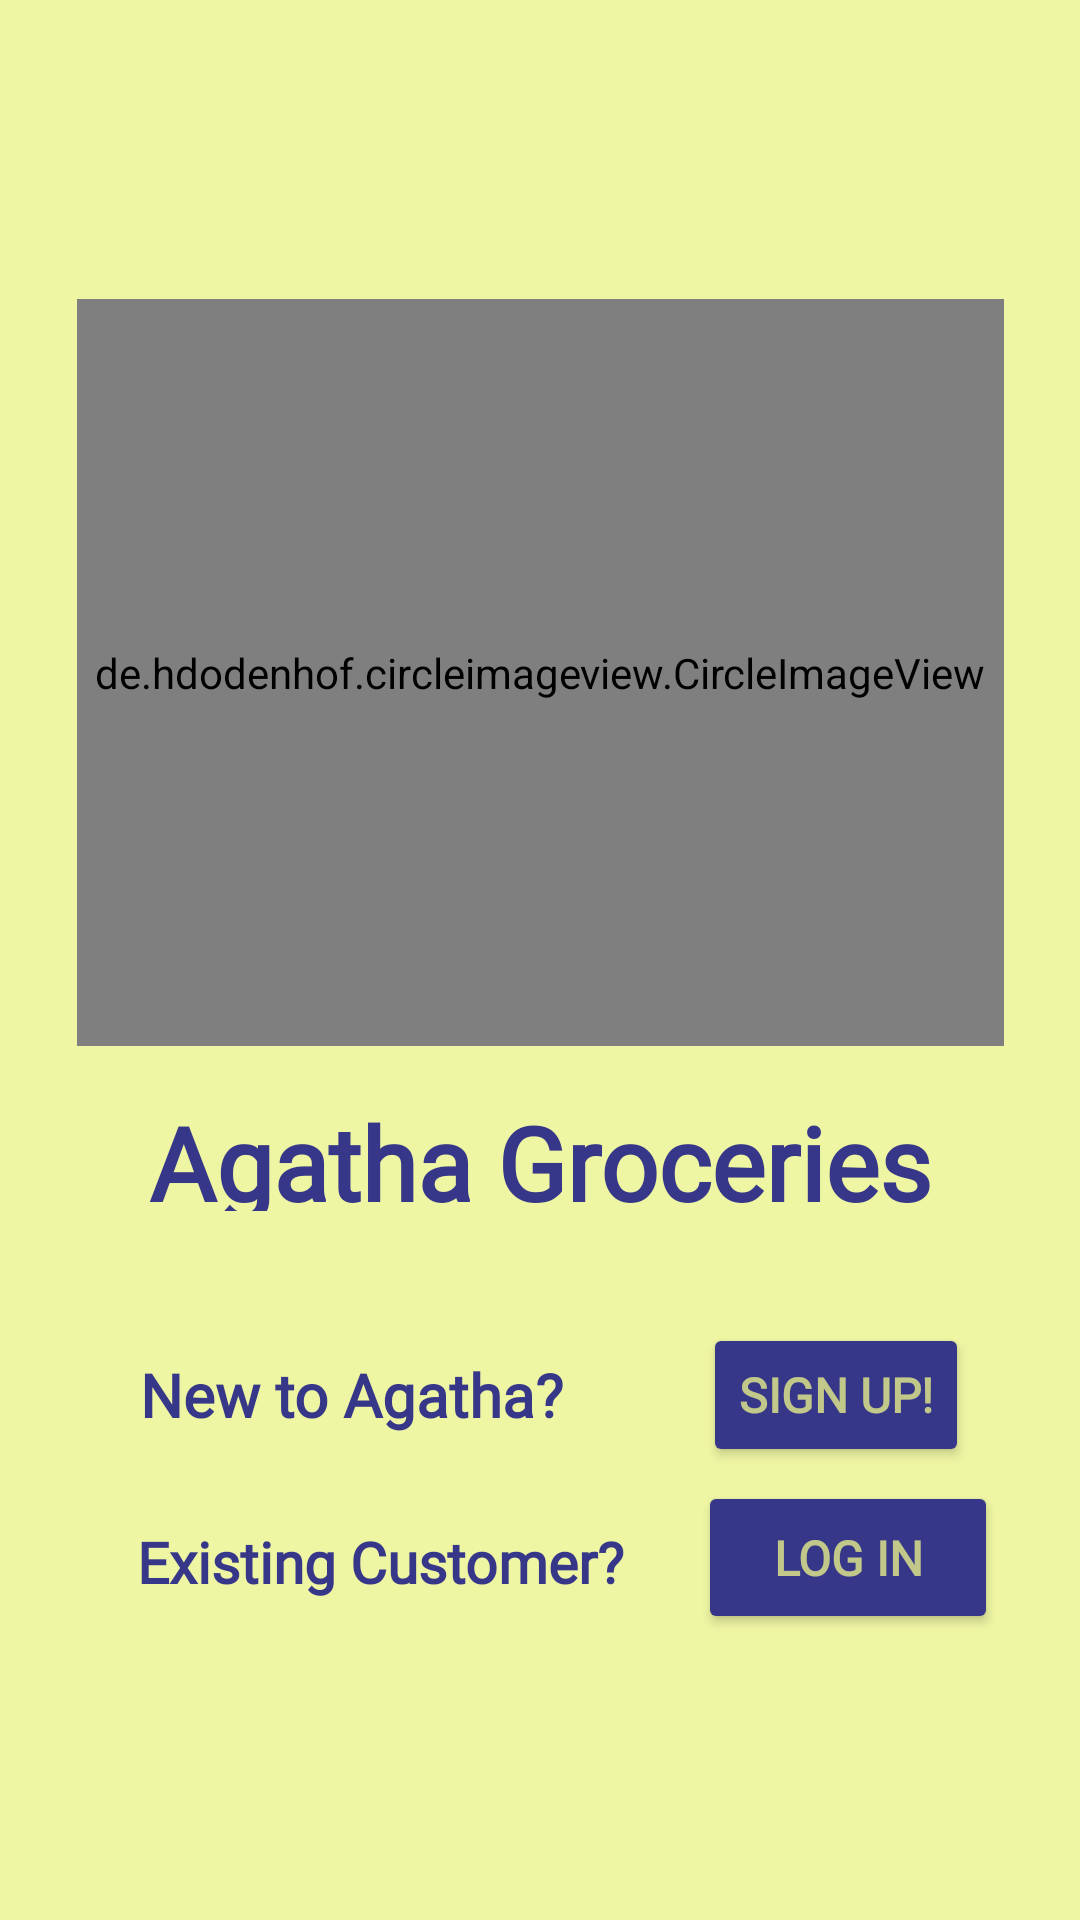

Reconstruct the res/layout file that produces this screen, plus the resources it refers to.
<!-- AndroidManifest.xml: application theme Theme.GroceryProject -->
<!-- res/layout/activity_main.xml -->
<?xml version="1.0" encoding="utf-8"?>
<androidx.constraintlayout.widget.ConstraintLayout xmlns:android="http://schemas.android.com/apk/res/android"
    xmlns:app="http://schemas.android.com/apk/res-auto"
    xmlns:tools="http://schemas.android.com/tools"
    android:id="@+id/main"
    android:layout_width="match_parent"
    android:layout_height="match_parent"
    android:background="#C4EBF489"
    tools:context=".MainActivity" >

    <TextView
        android:id="@+id/textView3"
        android:layout_width="181dp"
        android:layout_height="35dp"
        android:layout_marginTop="16dp"
        android:fontFamily="@font/bentham"
        android:gravity="center"
        android:text="Existing Customer?"
        android:textAlignment="viewStart"
        android:textColor="#373789"
        android:textSize="19sp"
        android:textStyle="bold"
        app:layout_constraintBottom_toBottomOf="parent"
        app:layout_constraintEnd_toEndOf="parent"
        app:layout_constraintHorizontal_bias="0.256"
        app:layout_constraintStart_toStartOf="parent"
        app:layout_constraintTop_toBottomOf="@+id/textView"
        app:layout_constraintVertical_bias="0.45" />

    <de.hdodenhof.circleimageview.CircleImageView
        android:id="@+id/profile_image"
        android:layout_width="309dp"
        android:layout_height="249dp"
        android:src="@drawable/storelogo"
        app:civ_border_color="@color/black"
        app:civ_border_width="2dp"
        app:layout_constraintBottom_toBottomOf="parent"
        app:layout_constraintEnd_toEndOf="parent"
        app:layout_constraintStart_toStartOf="parent"
        app:layout_constraintTop_toTopOf="parent"
        app:layout_constraintVertical_bias="0.255" />

    <TextView
        android:id="@+id/textView"
        android:layout_width="293dp"
        android:layout_height="39dp"
        android:layout_marginTop="16dp"
        android:fontFamily="@font/bentham"
        android:gravity="center"
        android:text="Agatha Groceries"
        android:textAllCaps="false"
        android:textColor="#373789"
        android:textSize="34sp"
        android:textStyle="bold"
        app:layout_constraintBottom_toBottomOf="parent"
        app:layout_constraintEnd_toEndOf="parent"
        app:layout_constraintStart_toStartOf="parent"
        app:layout_constraintTop_toBottomOf="@+id/profile_image"
        app:layout_constraintVertical_bias="0.0" />

    <TextView
        android:id="@+id/textView2"
        android:layout_width="162dp"
        android:layout_height="40dp"
        android:layout_marginTop="16dp"
        android:fontFamily="@font/bentham"
        android:gravity="center"
        android:text="New to Agatha?"
        android:textAlignment="viewStart"
        android:textColor="#373789"
        android:textSize="20sp"
        android:textStyle="bold"
        app:layout_constraintBottom_toBottomOf="parent"
        app:layout_constraintEnd_toEndOf="parent"
        app:layout_constraintHorizontal_bias="0.236"
        app:layout_constraintStart_toStartOf="parent"
        app:layout_constraintTop_toBottomOf="@+id/textView"
        app:layout_constraintVertical_bias="0.141" />

    <Button
        android:id="@+id/signupbtn"
        android:layout_width="wrap_content"
        android:layout_height="wrap_content"
        android:fontFamily="@font/bentham"
        android:text="Sign Up!"
        android:textColor="#C4EBF489"
        android:textSize="16sp"
        android:textStyle="bold"
        app:backgroundTint="#373789"
        app:layout_constraintBottom_toBottomOf="parent"
        app:layout_constraintEnd_toEndOf="parent"
        app:layout_constraintHorizontal_bias="0.41"
        app:layout_constraintStart_toEndOf="@+id/textView2"
        app:layout_constraintTop_toBottomOf="@+id/textView"
        app:layout_constraintVertical_bias="0.199" />

    <Button
        android:id="@+id/loginbtn"
        android:layout_width="100dp"
        android:layout_height="51dp"
        android:fontFamily="@font/bentham"
        android:text="Log In"
        android:textColor="#C4EBF489"
        android:textSize="16sp"
        android:textStyle="bold"
        app:backgroundTint="#373789"
        app:layout_constraintBottom_toBottomOf="parent"
        app:layout_constraintEnd_toEndOf="parent"
        app:layout_constraintHorizontal_bias="0.183"
        app:layout_constraintStart_toEndOf="@+id/textView3"
        app:layout_constraintTop_toBottomOf="@+id/textView"
        app:layout_constraintVertical_bias="0.486" />
</androidx.constraintlayout.widget.ConstraintLayout>
<!-- resources referenced by this layout -->
<resources>
  <style name="Theme.GroceryProject" parent="Theme.AppCompat.Light.DarkActionBar" />
  <!-- not gathered from this repository: default colours our renderer supplied (Android Studio template values) -->
  <color name="black">#FF000000</color>
</resources>
